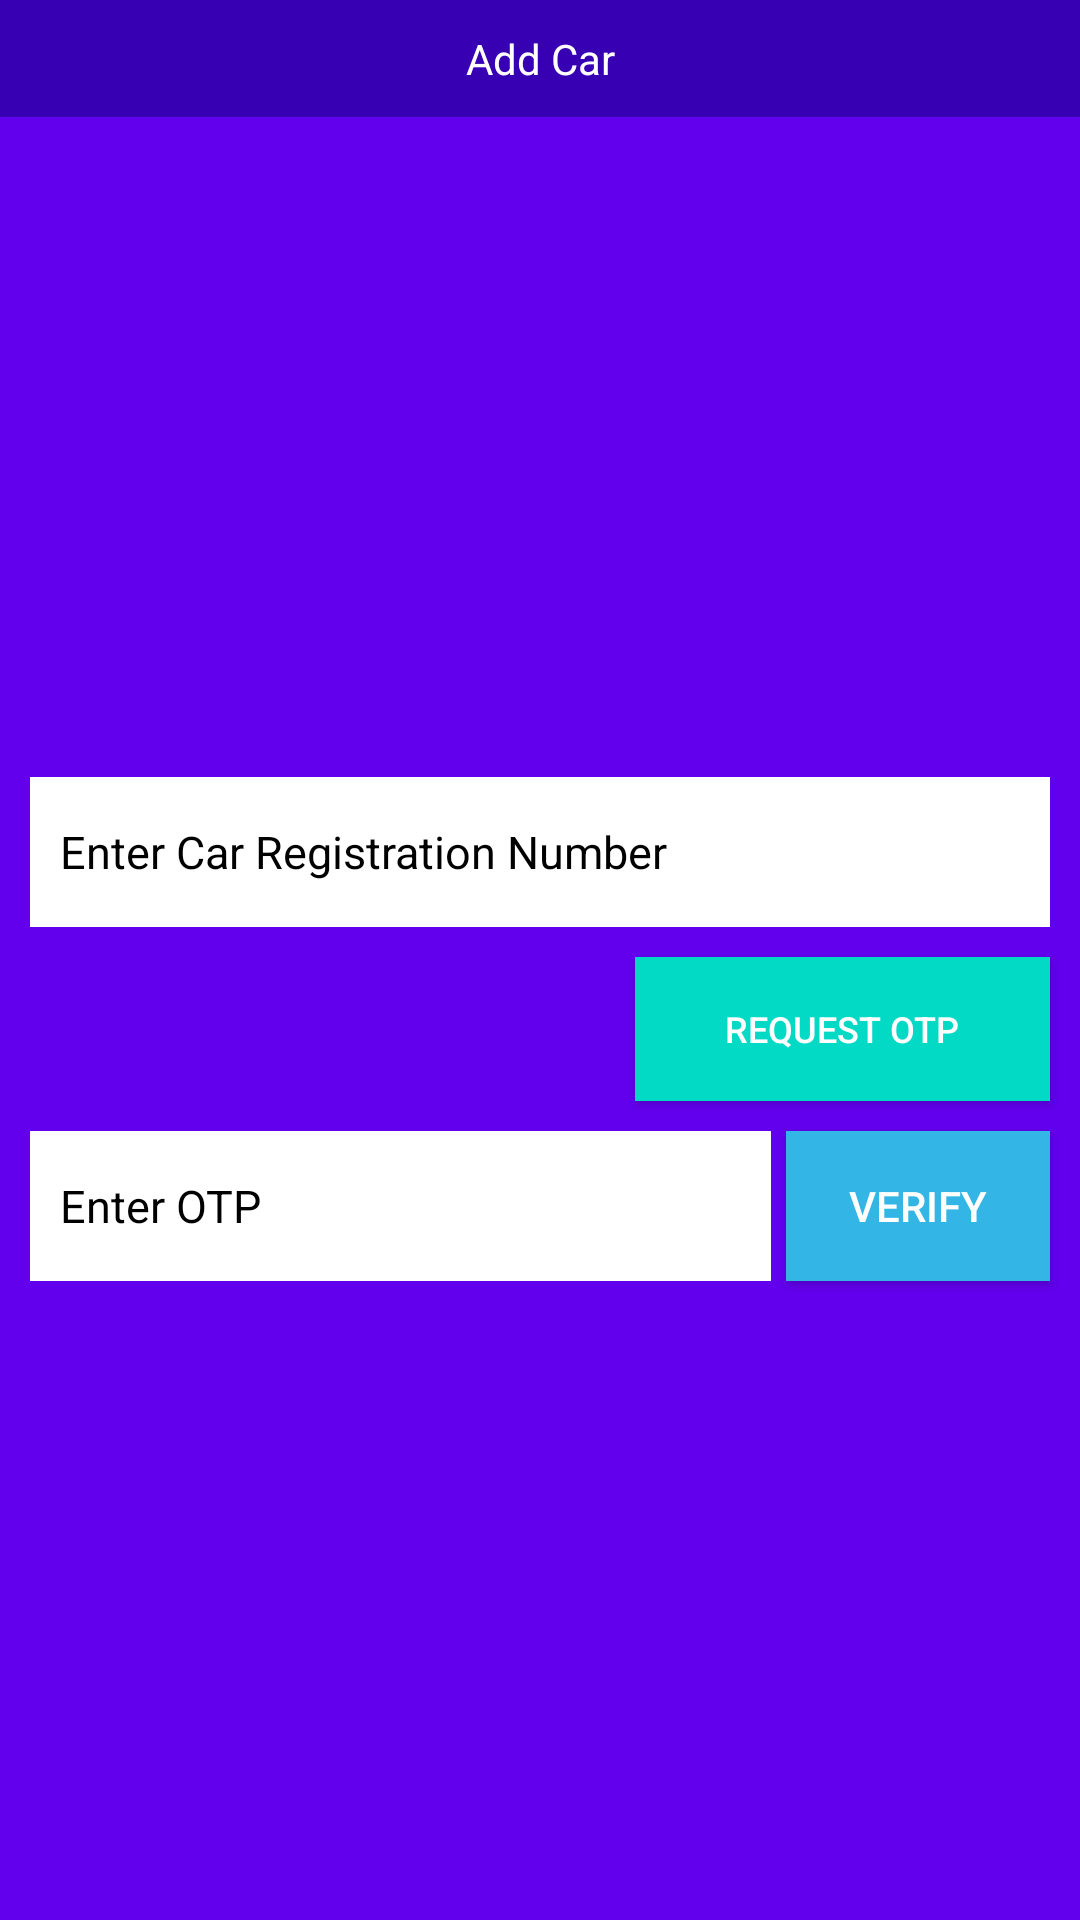

This screen was rendered from an Android layout file. Write that file and the resources it references.
<!-- AndroidManifest.xml: application theme AppTheme -->
<!-- res/layout/fragment_add_car.xml -->
<RelativeLayout xmlns:android="http://schemas.android.com/apk/res/android"
    xmlns:app="http://schemas.android.com/apk/res-auto"
    xmlns:tools="http://schemas.android.com/tools"
    android:layout_width="match_parent"
    android:layout_height="wrap_content"
    android:background="@color/colorPrimary"
    android:paddingBottom="20sp"
    tools:context="com.example.vignesh.zeus.Add_car">


    <TextView
        android:id="@+id/textView4"
        android:layout_width="match_parent"
        android:layout_height="wrap_content"
        android:text="Add Car"
        android:textAlignment="center"
        android:padding="10sp"
        android:background="@color/colorPrimaryDark"
        android:textColor="@android:color/white"/>

    <ImageView
        android:id="@+id/imageView"
        android:layout_width="match_parent"
        android:layout_height="200sp"
        android:layout_margin="10sp"
        android:layout_alignParentLeft="true"
        android:layout_alignParentStart="true"
        android:layout_below="@+id/textView4"
        android:src="@drawable/car_image"
        android:scaleType="centerInside"/>

    <EditText
        android:id="@+id/editText"
        android:layout_width="wrap_content"
        android:layout_height="50sp"
        android:layout_alignLeft="@+id/imageView"
        android:layout_alignStart="@+id/imageView"
        android:layout_below="@+id/imageView"
        android:ems="10"
        android:padding="10sp"
        android:textSize="15sp"
        android:inputType="textPersonName"
        android:hint="Enter Car Registration Number"
        android:textColorHint="@android:color/background_dark"
        android:background="@android:color/white"
        android:layout_alignRight="@+id/imageView"
        android:layout_alignEnd="@+id/imageView"/>

    <Button
        android:id="@+id/button2"
        android:layout_width="wrap_content"
        android:layout_height="wrap_content"
        android:layout_alignEnd="@+id/editText"
        android:layout_alignRight="@+id/editText"
        android:layout_below="@+id/editText"
        android:layout_marginTop="10dp"
        android:text="Request OTP"
        android:textSize="12sp"
        android:paddingLeft="30sp"
        android:paddingRight="30sp"
        android:background="@color/colorAccent"
        android:textColor="@android:color/white"
        android:elevation="6sp"
        android:layout_marginBottom="10sp"/>

    <EditText
        android:id="@+id/editText3"
        android:layout_width="wrap_content"
        android:layout_height="50sp"
        android:layout_below="@+id/button2"
        android:layout_toLeftOf="@+id/button3"
        android:layout_toStartOf="@+id/button3"
        android:background="@android:color/white"
        android:ems="10"
        android:hint="Enter OTP"
        android:inputType="number"
        android:padding="10sp"
        android:textColorHint="@android:color/background_dark"
        android:textSize="15sp"
        android:layout_alignLeft="@+id/editText"
        android:layout_alignStart="@+id/editText" />

    <Button
        android:id="@+id/button3"
        android:layout_width="wrap_content"
        android:layout_height="wrap_content"
        android:layout_alignEnd="@+id/editText"
        android:layout_alignRight="@+id/editText"
        android:layout_alignTop="@id/editText3"
        android:layout_alignBottom="@+id/editText3"
        android:layout_below="@+id/button2"
        android:text="Verify"
        android:textColor="@android:color/white"
        android:layout_marginLeft="5sp"
        android:elevation="6sp"
        android:background="@android:color/holo_blue_light"/>

</RelativeLayout>
<!-- resources referenced by this layout -->
<resources>

  <!-- not gathered from this repository: default colours our renderer supplied (Android Studio template values) -->
  <color name="colorPrimary">#FF6200EE</color>
  <color name="colorPrimaryDark">#FF3700B3</color>
  <color name="colorAccent">#FF03DAC5</color>
</resources>
